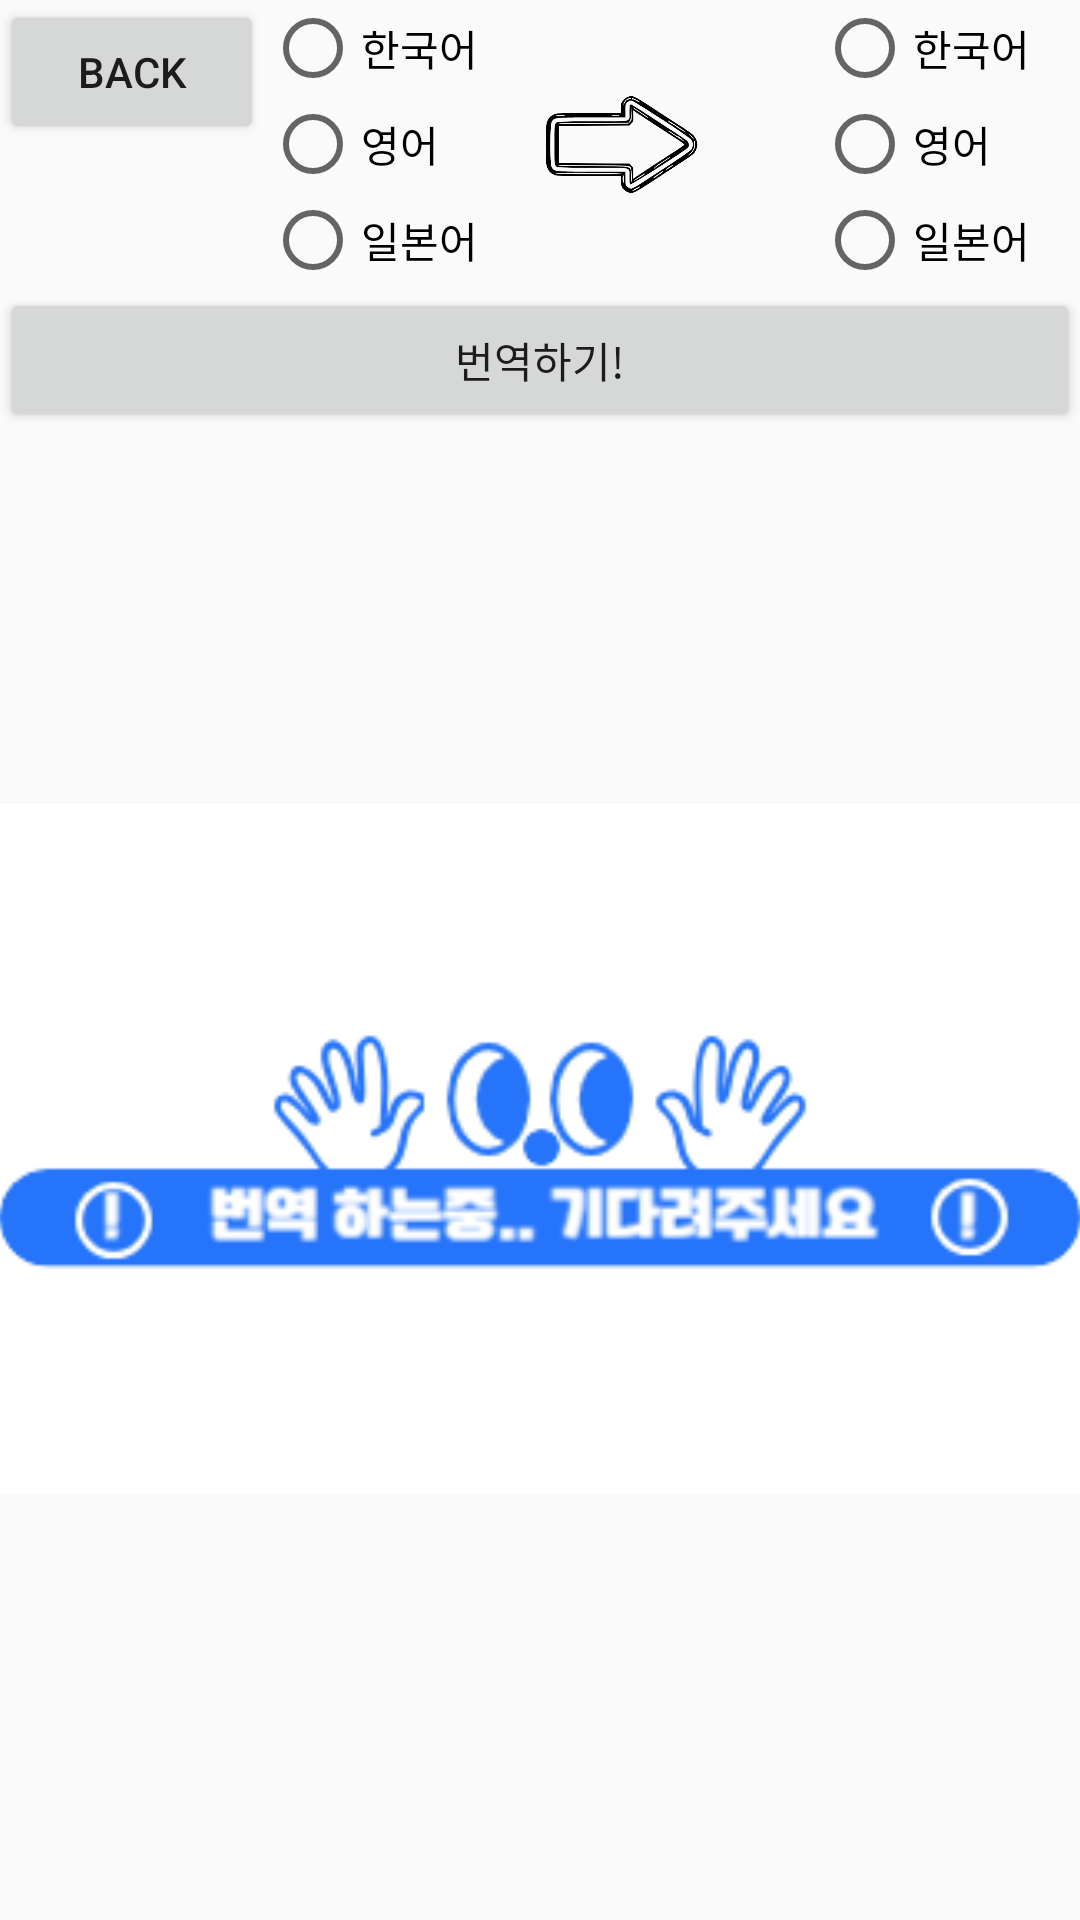

Write the Android layout XML for this screen, with the resource values it uses.
<!-- AndroidManifest.xml: application theme Theme.GoogleMaps -->
<!-- res/layout/translate_view.xml -->
<?xml version="1.0" encoding="utf-8"?>
<androidx.constraintlayout.widget.ConstraintLayout xmlns:android="http://schemas.android.com/apk/res/android"
    xmlns:app="http://schemas.android.com/apk/res-auto"
    xmlns:tools="http://schemas.android.com/tools"
    android:layout_width="match_parent"
    android:layout_height="match_parent">

    <LinearLayout
        android:layout_width="match_parent"
        android:layout_height="match_parent"
        android:orientation="vertical"
        tools:layout_editor_absoluteX="16dp"
        tools:layout_editor_absoluteY="16dp">

        <LinearLayout
            android:layout_width="match_parent"
            android:layout_height="wrap_content"
            android:orientation="horizontal">

            <Button
                android:id="@+id/back"
                android:layout_width="wrap_content"
                android:layout_height="wrap_content"
                android:layout_weight="0.0001"
                android:text="back" />

            <RadioGroup
                android:id="@+id/source_language_group"
                android:layout_width="wrap_content"
                android:layout_height="wrap_content"
                android:layout_marginLeft="1px"
                android:layout_weight="1">

                <RadioButton
                    android:id="@+id/source_korean"
                    android:layout_width="wrap_content"
                    android:layout_height="wrap_content"
                    android:text="한국어" />

                <RadioButton
                    android:id="@+id/source_english"
                    android:layout_width="wrap_content"
                    android:layout_height="wrap_content"
                    android:text="영어" />

                <RadioButton
                    android:id="@+id/source_japanese"
                    android:layout_width="wrap_content"
                    android:layout_height="wrap_content"
                    android:text="일본어" />

            </RadioGroup>

            <ImageView
                android:id="@+id/arrow"
                android:layout_width="63dp"
                android:layout_height="62dp"
                android:layout_marginLeft="0px"
                android:layout_marginTop="50px"
                android:layout_weight="0.05"
                app:srcCompat="@drawable/arrow" />

            <RadioGroup
                android:id="@+id/target_language_group"
                android:layout_width="wrap_content"
                android:layout_height="wrap_content"
                android:layout_gravity="end"
                android:layout_marginLeft="100px"
                android:layout_weight="1">

                <RadioButton
                    android:id="@+id/target_korean"
                    android:layout_width="wrap_content"
                    android:layout_height="wrap_content"
                    android:text="한국어" />

                <RadioButton
                    android:id="@+id/target_english"
                    android:layout_width="wrap_content"
                    android:layout_height="wrap_content"
                    android:text="영어" />

                <RadioButton
                    android:id="@+id/target_japanese"
                    android:layout_width="wrap_content"
                    android:layout_height="wrap_content"
                    android:text="일본어" />

            </RadioGroup>

        </LinearLayout>

        <Button
            android:id="@+id/transform_button"
            android:layout_width="match_parent"
            android:layout_height="wrap_content"
            android:text="번역하기!" />

        <ImageView
            android:id="@+id/translatedImageView"
            android:layout_width="376dp"
            android:layout_height="478dp"
            android:layout_centerHorizontal="true"
            android:layout_centerVertical="true"
            android:layout_gravity="center_horizontal"
            android:adjustViewBounds="true"
            android:scaleType="fitCenter"
            android:src="@drawable/loading" />

    </LinearLayout>


</androidx.constraintlayout.widget.ConstraintLayout>
<!-- resources referenced by this layout -->
<resources>
  <!-- drawable arrow: png bitmap (drawable, 57157 bytes) -->
  <!-- drawable loading: png bitmap (drawable, 13735 bytes) -->
  <style name="Theme.GoogleMaps" parent="Theme.AppCompat.Light.DarkActionBar">
          
          
      </style>
</resources>
